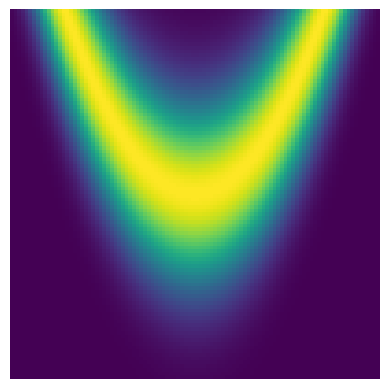

Generate this figure with matplotlib: (Note: this script raises an exception after producing the figure.)
import numpy as np
import matplotlib.pyplot as plt

# Make a gaussian
x = np.linspace(-2,2,100)

# create the gaussian
X,Y = np.meshgrid(x,x)
gauss2d = np.exp( -(X**2+Y)**2 )

# and plot
plt.imshow(gauss2d)
plt.axis('off')
plt.show()

# draw a circle using meshgrid
r = 3

# grid space
x = np.linspace(-r,r,100)
X,Y = np.meshgrid(x)

# create the function
Fxy = X**2 + Y**2 - r**2

# draw it
plt.imshow(Fxy)

plt.axis('off')
plt.show()

# parameters
a = 1
b = 2
h = 2
k = -3

# grid space
axlim = np.max((a,b)) + np.max((abs(h),abs(k)))
x = np.linspace(-axlim,axlim,100)
y = np.linspace(-axlim,axlim,100)
X,Y = np.meshgrid(x,y)

# create the function
Fxy = X**2/a**2 + Y**2/b**2

# draw it as a contour
plt.contour(X,Y,Fxy,0)

# draw guide lines
plt.grid()
plt.title('Ellipse centered at (x,y)=(%s,%s)' %(h,k))
plt.gca().set_aspect('equal')
plt.show()

# hyperbola! (not an "X")

# parameters
a = 1
b = .5
h = 1
k = 2

# grid space
axlim = 2* (np.max((a,b)) + np.max((abs(h),abs(k))))
x = np.linspace(-axlim,axlim,100)
y = np.linspace(-axlim,axlim,100)
X,Y = np.meshgrid(x,y)

# create the function
Fxy = (X-h)**2/a**2 - (Y-k)**2/b**2

# draw it as a contour
plt.contour(X,Y,Fxy,0)

# draw a dot in the center
plt.plot(h,k,'go')

# draw guide lines
plt.plot([-axlim,axlim],[0,0],'--',color=[.8,.8,.8])
plt.plot([0,0],[-axlim,axlim],'k--',color=[.8,.8,.8]) # color overwrites k

plt.gca().set_aspect('equal')
plt.show()

